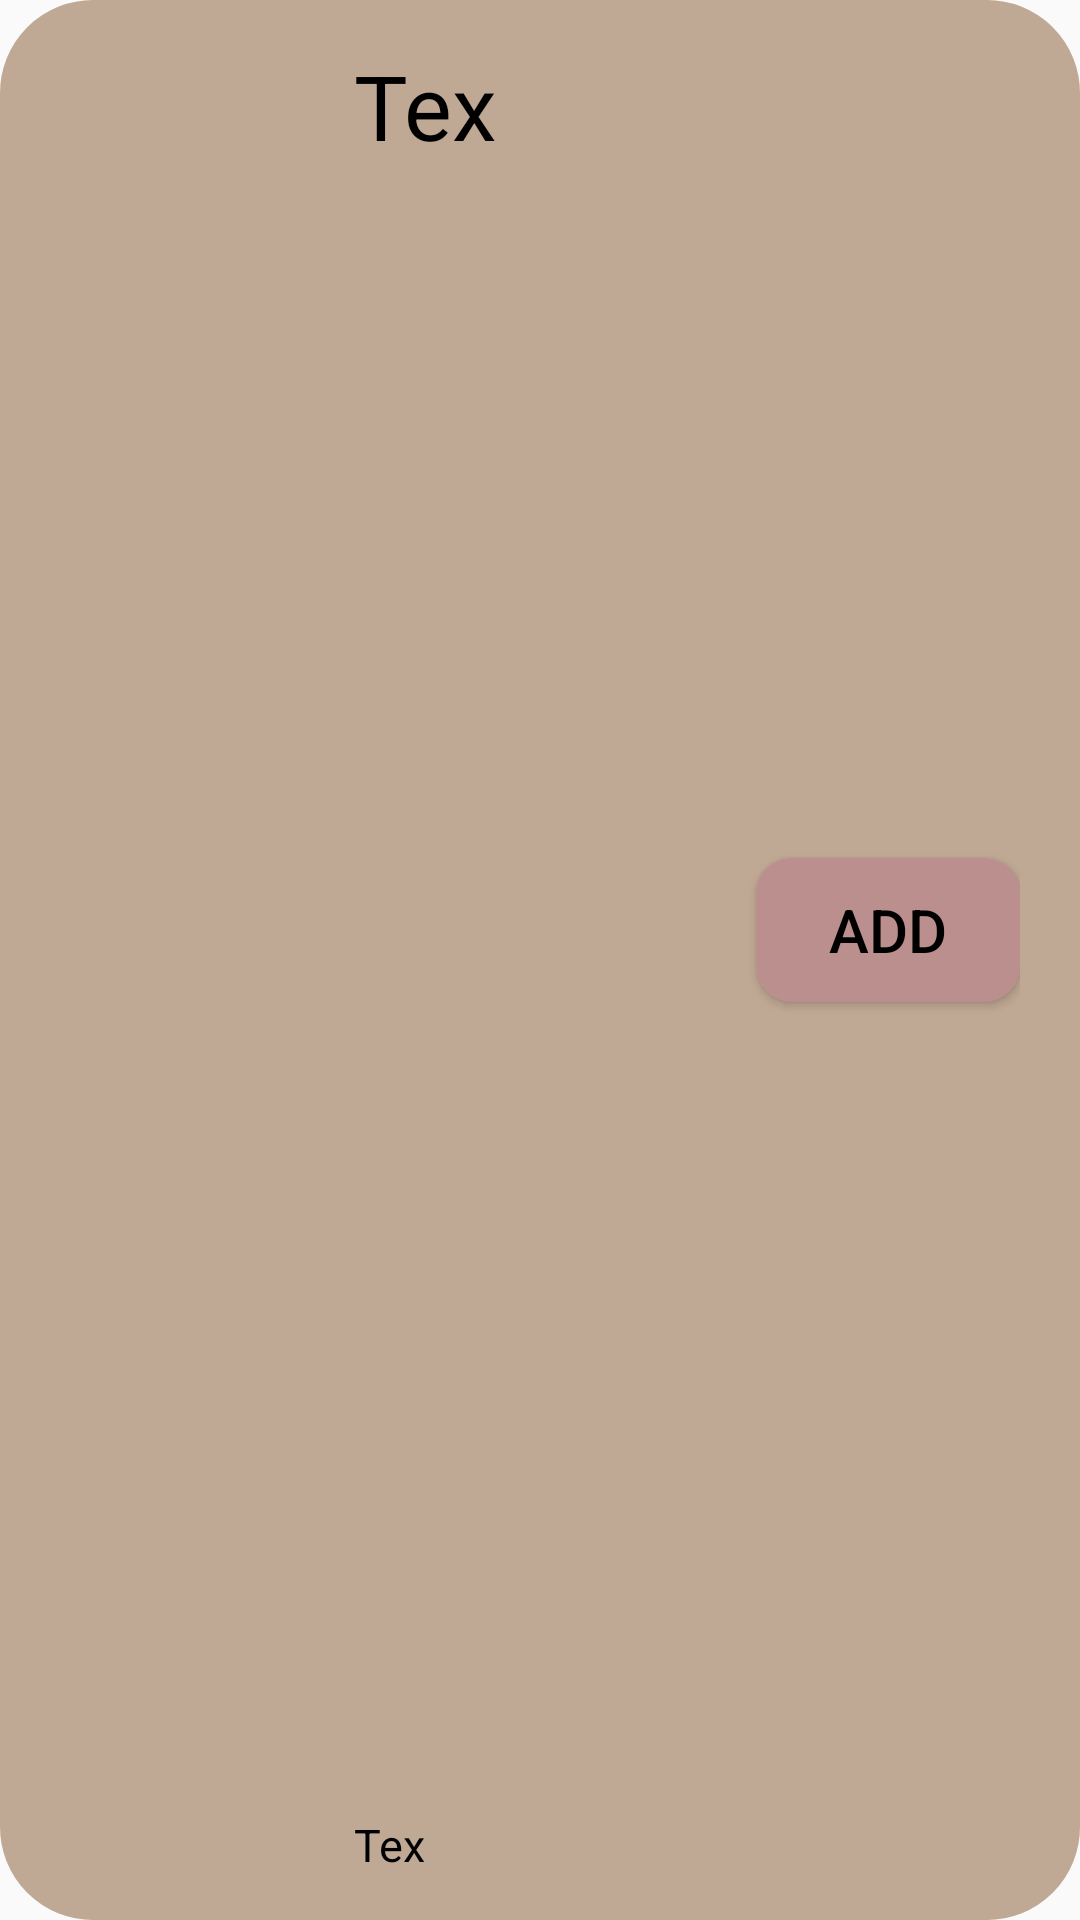

The Android layout XML behind this screen, and the referenced resources:
<!-- AndroidManifest.xml: application theme Theme.Timeseed -->
<!-- res/layout/friend_rv_item.xml -->
<?xml version="1.0" encoding="utf-8"?>
<androidx.constraintlayout.widget.ConstraintLayout xmlns:android="http://schemas.android.com/apk/res/android"

    xmlns:app="http://schemas.android.com/apk/res-auto"
    xmlns:tools="http://schemas.android.com/tools"
    android:layout_width="match_parent"
    android:layout_height="100dp"
    android:orientation="horizontal"
    android:background="@drawable/round"
    android:layout_marginBottom="5dp">

    <ImageView
        android:id="@+id/imageView5"
        android:layout_width="68dp"
        android:layout_height="65dp"
        android:src="@drawable/friends"
        app:layout_constraintBottom_toBottomOf="parent"
        app:layout_constraintStart_toStartOf="parent"
        app:layout_constraintTop_toTopOf="parent" />

    <TextView
        android:id="@+id/faName"
        android:layout_width="wrap_content"
        android:layout_height="wrap_content"
        android:layout_marginStart="30dp"
        android:layout_marginTop="5dp"
        android:text="Tex"
        android:textColor="@color/black"
        android:textSize="30dp"
        app:layout_constraintStart_toEndOf="@+id/imageView5"
        app:layout_constraintTop_toTopOf="parent" />

    <TextView
        android:id="@+id/faEmail"
        android:layout_width="wrap_content"
        android:layout_height="wrap_content"
        android:layout_marginStart="30dp"
        android:layout_marginBottom="5dp"
        android:text="Tex"
        android:textColor="@color/black"
        android:textSize="15dp"
        app:layout_constraintBottom_toBottomOf="parent"
        app:layout_constraintStart_toEndOf="@+id/imageView5" />

    <Button
        android:id="@+id/fabtn"
        android:layout_width="wrap_content"
        android:layout_height="wrap_content"
        android:layout_gravity="bottom"
        android:layout_marginBottom="20dp"
        android:background="@drawable/btnround"
        android:text="Add"
        android:textColor="@color/black"
        android:textSize="20dp"
        app:layout_constraintBottom_toBottomOf="parent"
        app:layout_constraintEnd_toEndOf="parent"
        app:layout_constraintTop_toTopOf="parent" />


</androidx.constraintlayout.widget.ConstraintLayout>
<!-- resources referenced by this layout -->
<resources>
  <color name="black">#FF000000</color>
  <!-- drawable btnround (drawable) -->
  <?xml version="1.0" encoding="utf-8"?>
  <shape xmlns:android="http://schemas.android.com/apk/res/android"
      android:padding="10dp"
      android:shape="rectangle" >
      <solid android:color="#BC8F8F" />
      <corners
          android:bottomLeftRadius="12dp"
          android:bottomRightRadius="12dp"
          android:topLeftRadius="12dp"
          android:topRightRadius="12dp" />
  </shape>
  <!-- drawable round (drawable) -->
  <?xml version="1.0" encoding="utf-8"?>
  <shape xmlns:android="http://schemas.android.com/apk/res/android"
      android:id = "@+id/shape_my">
      <stroke android:width="2dp" android:color="@color/brown"/>
      <padding android:left="20dp"
          android:top="10dp"
          android:right="20dp"
          android:bottom="10dp"/>
      <corners android:radius="30dp"/>
      <solid android:color="@color/brown"/>
  
  </shape>
  <style name="Theme.Timeseed" parent="Theme.AppCompat.Light">
          
          <item name="windowNoTitle">true</item>
          <item name="colorPrimary">@color/brown</item>
          <item name="colorPrimaryVariant">@color/brown</item>
          <item name="colorOnPrimary">@color/white</item>
          
          <item name="colorSecondary">@color/teal_200</item>
          <item name="colorSecondaryVariant">@color/teal_700</item>
          <item name="colorOnSecondary">@color/brown</item>
          
          <item name="android:statusBarColor" tools:targetApi="l">?attr/colorPrimaryVariant</item>
          
      </style>
  <color name="brown">#BFA894</color>
  <color name="white">#FFFFFFFF</color>
  <color name="teal_200">#FF03DAC5</color>
  <color name="teal_700">#FF018786</color>
</resources>
